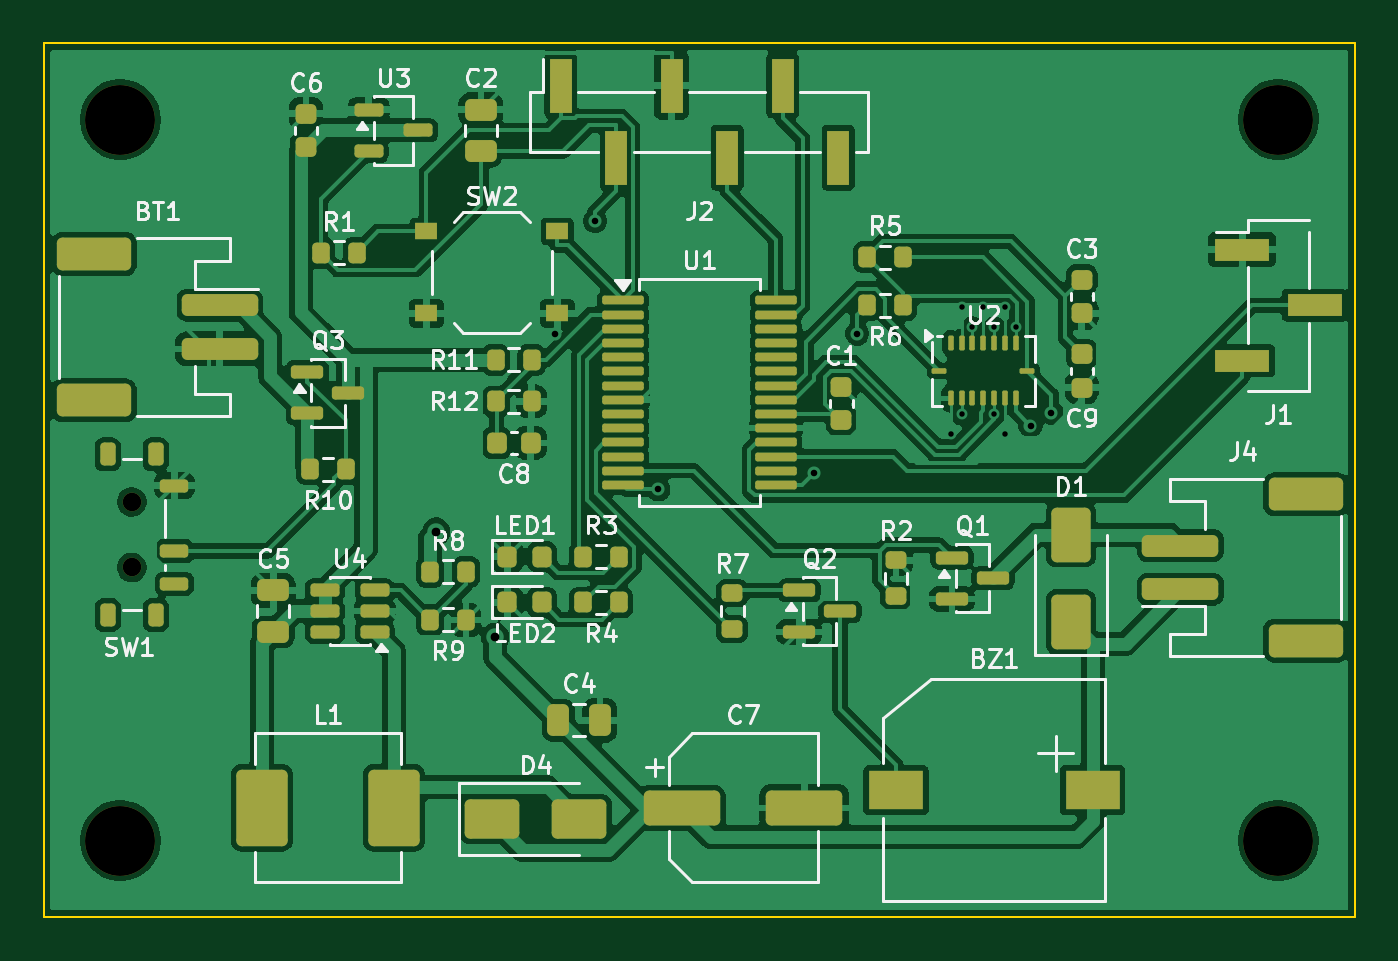
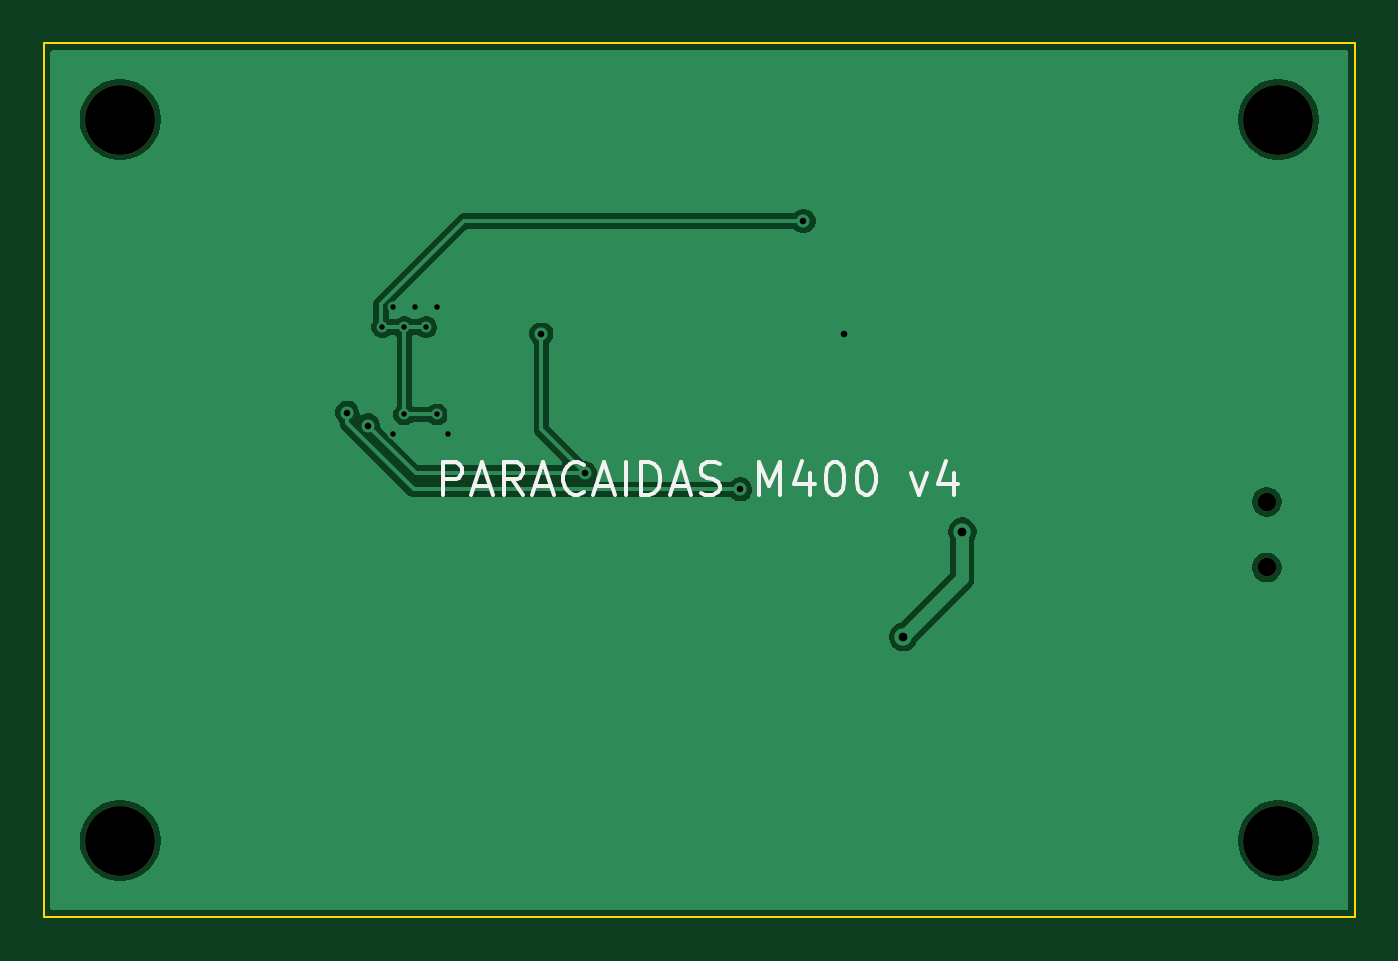
Circuit board: 10 layer files. Board 60.0 x 40.0 mm.
- bottom_copper: paracaidas-matrice400-B_Cu.gbl (26995 bytes)
- bottom_mask: paracaidas-matrice400-B_Mask.gbs (766 bytes)
- bottom_silk: paracaidas-matrice400-B_Silkscreen.gbo (7664 bytes)
- outline: paracaidas-matrice400-Edge_Cuts.gm1 (704 bytes)
- top_copper: paracaidas-matrice400-F_Cu.gtl (176796 bytes)
- top_mask: paracaidas-matrice400-F_Mask.gts (8480 bytes)
- paste: paracaidas-matrice400-F_Paste.gtp (8183 bytes)
- top_silk: paracaidas-matrice400-F_Silkscreen.gto (69264 bytes)
- drill: paracaidas-matrice400-NPTH.drl (480 bytes)
- drill: paracaidas-matrice400-PTH.drl (722 bytes)

=== bottom_copper: paracaidas-matrice400-B_Cu.gbl (26995 bytes, source omitted) ===
=== bottom_mask: paracaidas-matrice400-B_Mask.gbs ===
%TF.GenerationSoftware,KiCad,Pcbnew,10.0.8*%
%TF.CreationDate,2026-11-09T16:47:59-05:00*%
%TF.ProjectId,paracaidas-matrice400,70617261-6361-4696-9461-732d6d617472,rev?*%
%TF.SameCoordinates,Original*%
%TF.FileFunction,Soldermask,Bot*%
%TF.FilePolarity,Negative*%
%FSLAX46Y46*%
G04 Gerber Fmt 4.6, Leading zero omitted, Abs format (unit mm)*
G04 Created by KiCad (PCBNEW 10.0.8) date 2026-11-09 16:47:59*
%MOMM*%
%LPD*%
G01*
G04 APERTURE LIST*
%ADD10C,3.200000*%
%ADD11C,0.850000*%
G04 APERTURE END LIST*
D10*
%TO.C,H3*%
X103500000Y-136500000D03*
%TD*%
%TO.C,H4*%
X156500000Y-136500000D03*
%TD*%
D11*
%TO.C,SW1*%
X104025000Y-121000000D03*
X104025000Y-124000000D03*
%TD*%
D10*
%TO.C,H2*%
X156500000Y-103500000D03*
%TD*%
%TO.C,H1*%
X103500000Y-103500000D03*
%TD*%
M02*

=== bottom_silk: paracaidas-matrice400-B_Silkscreen.gbo (7664 bytes, source omitted) ===
=== outline: paracaidas-matrice400-Edge_Cuts.gm1 ===
%TF.GenerationSoftware,KiCad,Pcbnew,10.0.8*%
%TF.CreationDate,2026-11-09T16:47:59-05:00*%
%TF.ProjectId,paracaidas-matrice400,70617261-6361-4696-9461-732d6d617472,rev?*%
%TF.SameCoordinates,Original*%
%TF.FileFunction,Profile,NP*%
%FSLAX46Y46*%
G04 Gerber Fmt 4.6, Leading zero omitted, Abs format (unit mm)*
G04 Created by KiCad (PCBNEW 10.0.8) date 2026-11-09 16:47:59*
%MOMM*%
%LPD*%
G01*
G04 APERTURE LIST*
%TA.AperFunction,Profile*%
%ADD10C,0.100000*%
%TD*%
G04 APERTURE END LIST*
D10*
X100000000Y-100000000D02*
X160000000Y-100000000D01*
X100000000Y-140000000D02*
X100000000Y-100000000D01*
X160000000Y-100000000D02*
X160000000Y-140000000D01*
X160000000Y-140000000D02*
X100000000Y-140000000D01*
M02*

=== top_copper: paracaidas-matrice400-F_Cu.gtl (176796 bytes, source omitted) ===
=== top_mask: paracaidas-matrice400-F_Mask.gts (8480 bytes, source omitted) ===
=== paste: paracaidas-matrice400-F_Paste.gtp (8183 bytes, source omitted) ===
=== top_silk: paracaidas-matrice400-F_Silkscreen.gto (69264 bytes, source omitted) ===
=== drill: paracaidas-matrice400-NPTH.drl ===
M48
; DRILL file KiCad 10.0.8 date 2026-11-09T16:48:00
; FORMAT={-:-/ absolute / metric / decimal}
; #@! TF.CreationDate,2026-11-09T16:48:00-05:00
; #@! TF.GenerationSoftware,Kicad,Pcbnew,10.0.8
; #@! TF.FileFunction,NonPlated,1,2,NPTH
FMAT,2
METRIC
; #@! TA.AperFunction,NonPlated,NPTH,ComponentDrill
T1C0.850
; #@! TA.AperFunction,NonPlated,NPTH,ComponentDrill
T2C3.200
%
G90
G05
T1
X104.025Y-121.0
X104.025Y-124.0
T2
X103.5Y-103.5
X103.5Y-136.5
X156.5Y-103.5
X156.5Y-136.5
M30

=== drill: paracaidas-matrice400-PTH.drl ===
M48
; DRILL file KiCad 10.0.8 date 2026-11-09T16:48:00
; FORMAT={-:-/ absolute / metric / decimal}
; #@! TF.CreationDate,2026-11-09T16:48:00-05:00
; #@! TF.GenerationSoftware,Kicad,Pcbnew,10.0.8
; #@! TF.FileFunction,Plated,1,2,PTH
FMAT,2
METRIC
; #@! TA.AperFunction,Plated,PTH,ViaDrill
T1C0.250
; #@! TA.AperFunction,Plated,PTH,ViaDrill
T2C0.300
; #@! TA.AperFunction,Plated,PTH,ViaDrill
T3C0.400
%
G90
G05
T1
X141.5Y-117.9
X142.0Y-112.1
X142.0Y-117.0
X142.5Y-113.0
X143.0Y-112.1
X143.5Y-113.0
X143.5Y-117.0
X144.0Y-112.1
X144.0Y-117.9
X144.5Y-113.0
T2
X123.38Y-113.308
X125.229Y-108.149
X128.123Y-120.428
X135.235Y-119.677
X137.226Y-113.304
X145.155Y-117.505
X146.112Y-116.912
T3
X117.96Y-122.364
X120.654Y-127.187
M30
